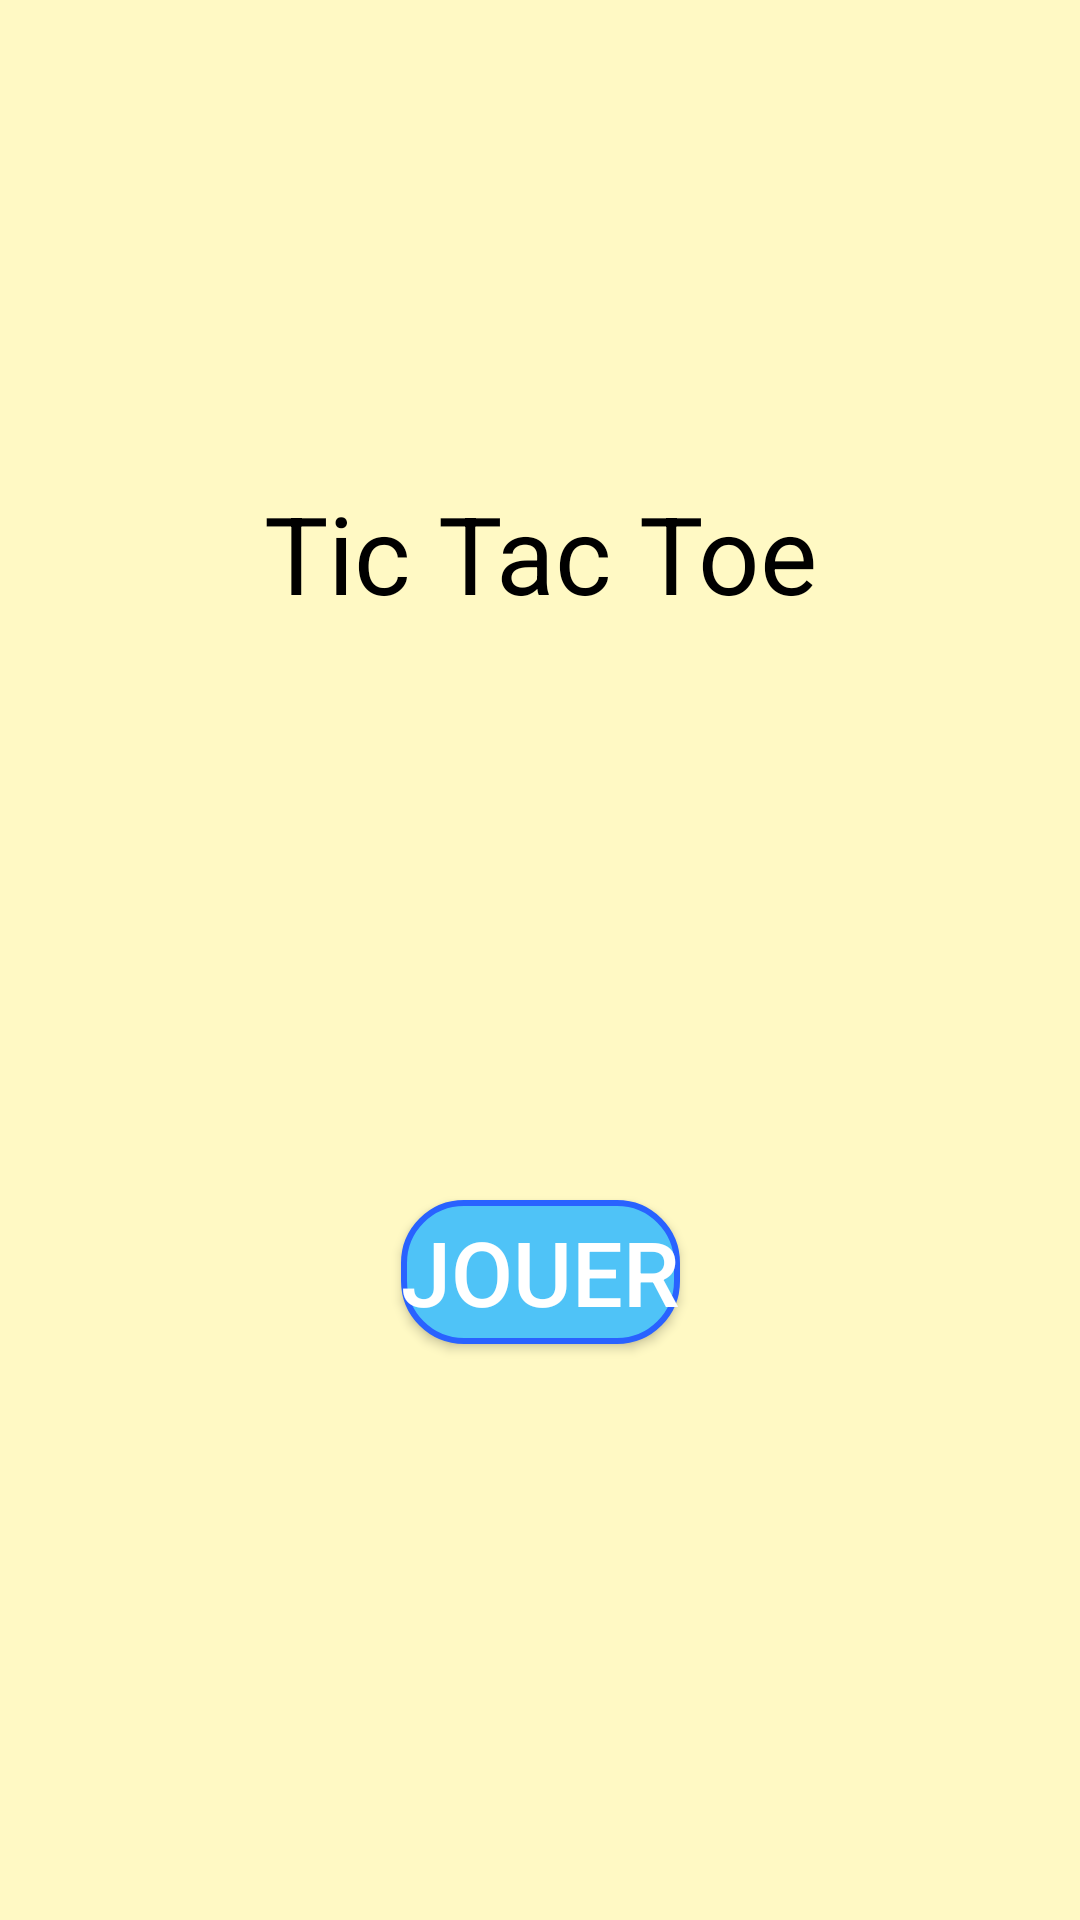

This screen was rendered from an Android layout file. Write that file and the resources it references.
<!-- AndroidManifest.xml: application theme Theme.ProjetTitacto -->
<!-- res/layout/activity_main.xml -->
<?xml version="1.0" encoding="utf-8"?>
<androidx.constraintlayout.widget.ConstraintLayout
    xmlns:android="http://schemas.android.com/apk/res/android"
    xmlns:app="http://schemas.android.com/apk/res-auto"
    xmlns:tools="http://schemas.android.com/tools"
    android:id="@+id/main"
    android:layout_width="match_parent"
    android:layout_height="match_parent"
    android:background="#FFF9C4">

    <TextView
        android:id="@+id/Debut"
        android:layout_width="wrap_content"
        android:layout_height="wrap_content"
        android:text="@string/Titre"
        android:textColor="#000000"
        android:textSize="36sp"
        app:layout_constraintBottom_toTopOf="@id/button"
        app:layout_constraintEnd_toEndOf="parent"
        app:layout_constraintStart_toStartOf="parent"
        app:layout_constraintTop_toTopOf="parent"
        app:layout_constraintVertical_bias="0.4" />

    <Button
        android:id="@+id/button"
        android:layout_width="wrap_content"
        android:layout_height="wrap_content"
        android:layout_marginStart="32dp"
        android:layout_marginTop="32dp"
        android:layout_marginEnd="32dp"
        android:layout_marginBottom="32dp"
        android:background="@drawable/boutton_accueil"
        android:onClick="playButtonClick"
        android:text="@string/playButton"
        android:textColor="#FFFFFF"
        android:textSize="30sp"
        app:layout_constraintBottom_toBottomOf="parent"
        app:layout_constraintEnd_toEndOf="parent"
        app:layout_constraintHorizontal_bias="0.5"
        app:layout_constraintStart_toStartOf="parent"
        app:layout_constraintTop_toBottomOf="@id/Debut" />

</androidx.constraintlayout.widget.ConstraintLayout>
<!-- resources referenced by this layout -->
<resources>
  <!-- drawable boutton_accueil (drawable) -->
  <?xml version="1.0" encoding="utf-8"?>
  <selector xmlns:android="http://schemas.android.com/apk/res/android">
      <item android:state_pressed="true">
          <shape android:shape="rectangle">
              <solid android:color="#42A5F3"/> 
              <corners android:radius="20dp"/> 
              <stroke android:color="#2962FF" android:width="2dp"/> 
          </shape>
      </item>
      <item>
          <shape android:shape="rectangle">
              <solid android:color="#4FC3F7"/>
              <corners android:radius="20dp"/>
              <stroke android:color="#2962FF" android:width="2dp"/> 
          </shape>
      </item>
  </selector>
  <string name="Titre"> Tic Tac Toe </string>
  <string name="playButton">Jouer</string>
  <style name="Theme.ProjetTitacto" parent="Base.Theme.ProjetTitacto" />
  <style name="Base.Theme.ProjetTitacto" parent="Theme.AppCompat.Light.NoActionBar">
          
          
      </style>
</resources>
